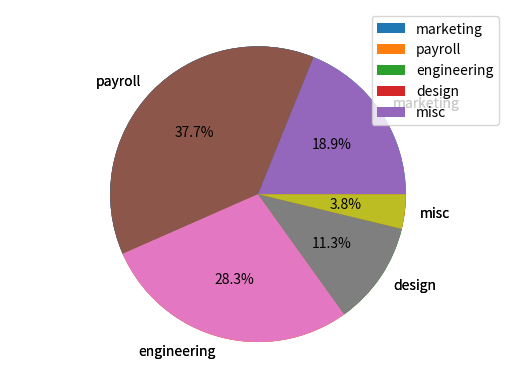

This figure's Python source:
from matplotlib import pyplot as plt

#Pie Chart
payment_method_names = ["Card Swipe", "Cash", "Apple Pay", "Other"]
payment_method_freqs = [270, 77, 32, 11]

plt.pie(payment_method_freqs)
#.axis('equal') hace el grafico un circulo perfecto
plt.axis('equal')

plt.show()

##Pie Chart Labeling
budget_data = [500, 1000, 750, 300, 100]
budget_categories = ['marketing', 'payroll', 'engineering', 'design', 'misc']
###Primer metodo
# hace una leyenda aparte
plt.pie(budget_data)
plt.legend(budget_categories)

###Segundo metodo
# pone los nombres justo al lado de donde corresponde cada valor
plt.pie(budget_data, labels=budget_categories)

###Tercer metodo
# autopct calcula y muestra el porcentaje que ocupa cada valor en el grafico
# autopct='%1d%%' redondea hacia arriba o hacia abajo
# autopct='%0.1f%%' coloca 2 decimales
plt.pie(budget_data, labels=budget_categories, autopct='%0.1f%%')